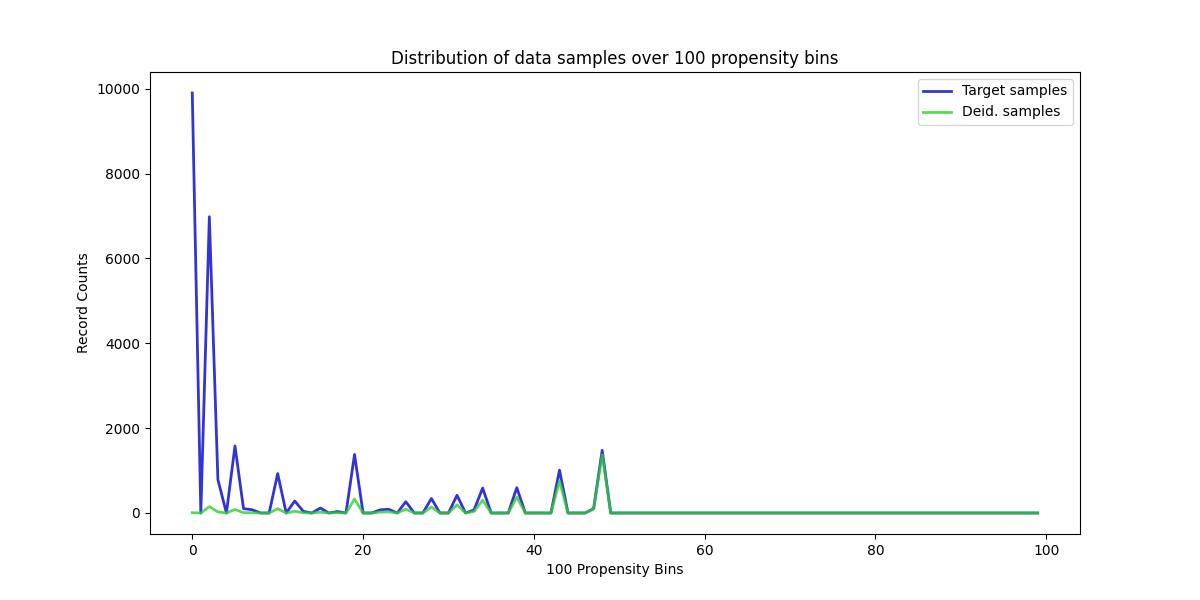

The data file committed next to this chart (first rows):
, Target samples, Deid. samples
0, 9901, 6
1, 0, 0
2, 6984, 150
3, 788, 25
4, 0, 0
5, 1580, 84
6, 103, 6
7, 77, 6
8, 0, 0
9, 0, 0
10, 928, 102
11, 0, 0
12, 283, 40
13, 39, 6
14, 0, 0
15, 117, 20
16, 0, 0
17, 34, 7
18, 0, 0
19, 1380, 328
20, 0, 0
21, 0, 0
22, 74, 21
23, 88, 27
24, 0, 0
25, 266, 90
26, 0, 0
27, 0, 0
28, 341, 142
29, 0, 0
30, 0, 0
31, 418, 192
32, 0, 0
33, 73, 36
34, 589, 301
35, 0, 0
36, 0, 0
37, 0, 0
38, 596, 372
39, 0, 0
40, 0, 0
41, 0, 0
42, 0, 0
43, 1009, 753
44, 0, 0
45, 0, 0
46, 0, 0
47, 107, 96
48, 1478, 1373
49, 0, 0
50, 0, 0
51, 0, 0
52, 0, 0
53, 0, 0
54, 0, 0
55, 0, 0
56, 0, 0
57, 0, 0
58, 0, 0
59, 0, 0
... 40 more rows
